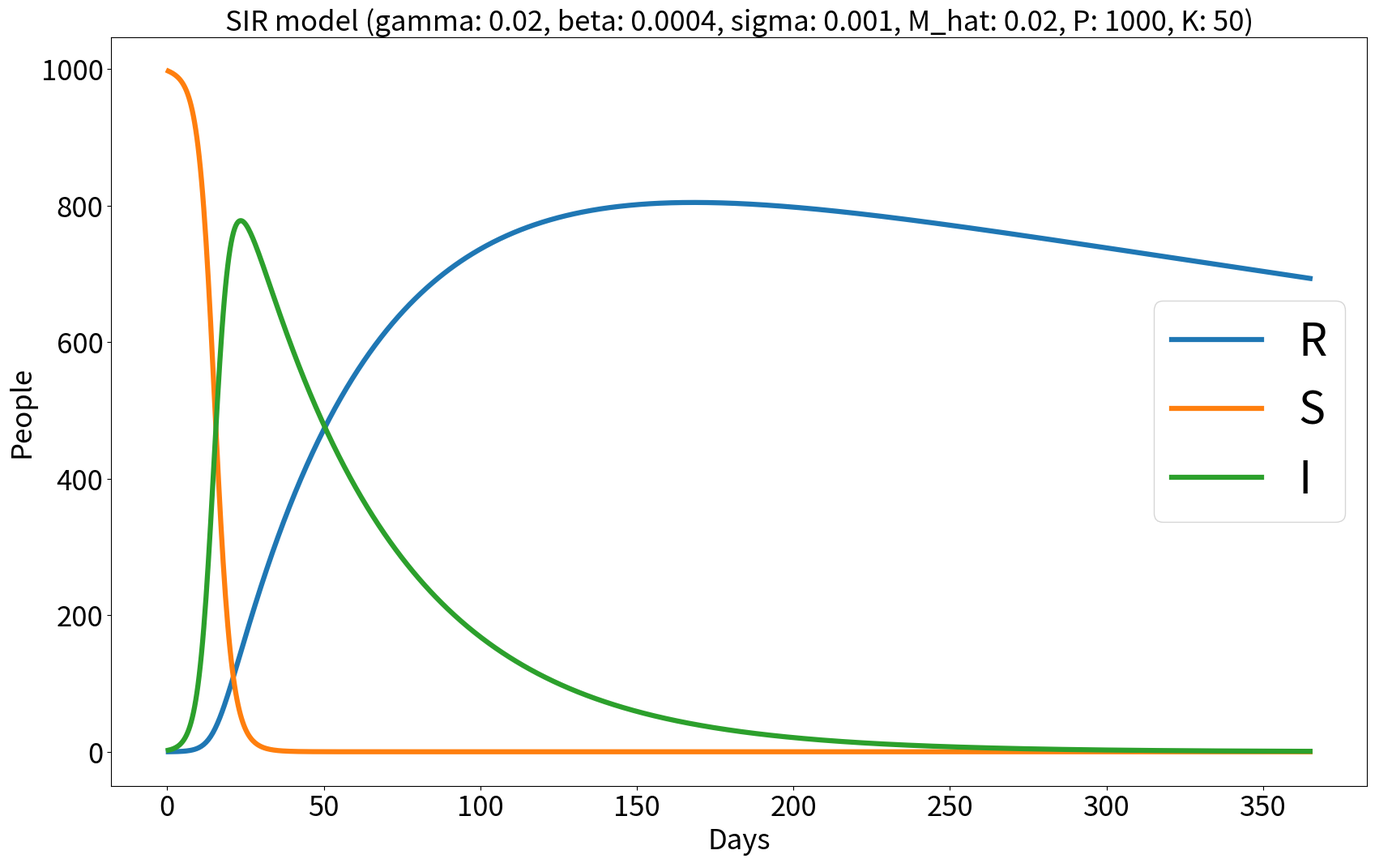

Here is the Python script that generated this plot:
import math
import copy
import time
import numpy as np
import matplotlib.pyplot as plt

def g_hat(r: float, p: int, args: dict) -> float:
    muy = args['beta'] / args['gamma']
    delta_t = args['T'] / args['P']
    result = args['gamma']*args['n']*math.exp(muy*(math.exp((-1)*args['sigma']*p*delta_t) - 1))\
            *math.exp( (-1)*muy*math.exp( (-1)*args['sigma']*p*delta_t )*r ) \
            + args['gamma']*r
    return result

def N(p:int, args) -> float:
    delta_t = args['T'] / args['P']
    result = math.exp((-1)*args['sigma']*p*delta_t)*args['N0']
    return result

def Rpk_bar(args: dict,R_values,S_values,I_values,days) -> bool:
    R_bar = np.zeros((args['K'] + 1,args['P'] + 1))
    TOL = 0.01
    stop = False
    delta_t = args['T'] / args['P']
    I_value_max = 0
    I_value_max_day = 0
    for k in range(1,args['K'] + 1):
        for p in range(1,args['P'] + 1):
            R_bar[k][p] = (R_bar[k][p-1] + delta_t * (args['gamma']*args['N0']\
                       - g_hat(R_bar[k-1][p],p,args)\
                       + args['M_hat']*R_bar[k-1][p]))\
                    / (1 + delta_t * args['M_hat'])
            if k == args['K']:
                R_value = R_bar[k][p]/math.exp(args['sigma']*p*delta_t)
                S_value = S(R_value,p,args)
                I_value = I(R_value,S_value,p,args)
                R_values.append(R_value)
                S_values.append(S_value)
                I_values.append(I_value)
                days.append(p*delta_t)
                if (I_value > I_value_max):
                    I_value_max = I_value
                    I_value_max_day = p*delta_t

    for k in range(2,args['K'] + 1):
        if stop:
            break
        for p in range(2,args['P'] + 1):
            R_old = R_bar[k-1][p-1]/math.exp(args['sigma']*p*delta_t)
            R_new = R_bar[k][p]/math.exp(args['sigma']*p*delta_t)
            diff = abs(R_new - R_old)/abs(R_old)
            if diff < TOL:
                print('Satisfied K P')
                print('--- K:',k,',P:',p)
                stop = True 
                break

    print('--- I value max =', I_value_max, 'on day', I_value_max_day)

    return stop

def S(R: float, p: float, args: dict) -> float:
    delta_t = args['T'] / args['P']
    muy = args['beta'] / args['gamma']
    S_bar = args['n'] * math.exp( muy * ( math.exp((-1)*args['sigma']*p*delta_t) - 1))\
            * math.exp((-1)*muy*R)
    result = S_bar / math.exp(args['sigma']*p*delta_t)
    return result

def I(R: float, S: float, p: int, args: dict) -> float:
    result = N(p,args) - R - S
    if (result < 0):
        print(result)
    return result

def main() -> None:
    R_values_old = None
    args = {
            'N0':1000,
            'M_hat':0.02,
            'sigma':0.001,
            'gamma':0.02,
            'beta':0.0004,
            'T':365,
            'P':1000,
            'K':50,
            'n':998
            }
    R_values = []
    S_values = []
    I_values = []
    days = []

    '''
    old list size = 120,k 2 
    new list size = 140,k 3
    new list size = 160,k 4
    '''
    print('--- K:',args['K'],',P:',args['P'])
    stop = Rpk_bar(args,R_values,S_values,I_values,days)
    '''
    muy = args['beta']/args['gamma']
    S_when_I_max = ((args['gamma']+args['sigma'])/args['beta'])
    I_value_max_true = S_when_I_max*(math.log(S_when_I_max) + args['sigma']*args['T'] - 1 - math.log(args['n']))\
            + (args['N0'] - args['n']) + args['n']
    if args['alpha'] >= args['sigma']:
        I_value_max_true += args['N0']*(math.exp((args['alpha'] - args['sigma'])*args['T']) - math.exp((-1)*args['sigma']*args['T']))
    if args['alpha'] < args['sigma']:
        I_value_max_true += args['N0']*(1 - math.exp((-1)*args['sigma']*args['T']))
    '''
    plt.figure(figsize=(20,12))
    plt.plot(days,R_values,label='R',linewidth=4.5)
    plt.plot(days,S_values,label='S',linewidth=4.5)
    plt.plot(days,I_values,label='I',linewidth=4.5)
    plt.title('SIR model ('\
            + 'gamma: ' + str(args['gamma'])\
            + ', beta: ' + str(args['beta'])\
            + ', sigma: ' + str(args['sigma'])\
            + ', M_hat: ' + str(args['M_hat'])\
            + ', P: ' + str(args['P'])\
            + ', K: ' + str(args['K']) + ')', fontsize=25)
    plt.xlabel('Days', fontsize=25)
    plt.ylabel('People', fontsize=25)
    plt.tick_params(labelsize=25)
    plt.legend(prop={ 'size': 40 }, loc='center right', fontsize=25)
    plt.savefig('sir_vital_dynamics_method1.png')
    print('--- plotted ' + 'P: ' + str(args['P']) + ', K: ' + str(args['K']) + ' ---') 
    plt.show()
    plt.clf()


if __name__=='__main__':
    #start_time = time.time()
    main()
    #stop_time = time.time()
    #execution_time = stop_time - start_time
    #print('Execution time: ',execution_time)
